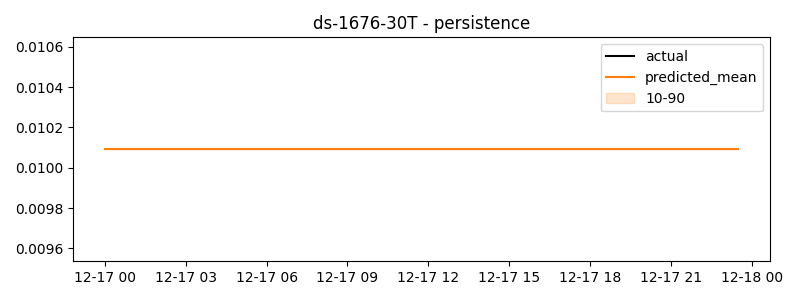

The data file committed next to this chart (first rows):
timestamp, actual, predicted
2024-12-17 00:00:00, -0.3249, 0.01009
2024-12-17 00:30:00, -0.2773, 0.01009
2024-12-17 01:00:00, -0.2651, 0.01009
2024-12-17 01:30:00, -0.3382, 0.01009
2024-12-17 02:00:00, -0.1741, 0.01009
2024-12-17 02:30:00, -0.1433, 0.01009
2024-12-17 03:00:00, -0.1787, 0.01009
2024-12-17 03:30:00, -0.1824, 0.01009
2024-12-17 04:00:00, -0.1273, 0.01009
2024-12-17 04:30:00, -0.1832, 0.01009
2024-12-17 05:00:00, -0.03078, 0.01009
2024-12-17 05:30:00, 0.1046, 0.01009
2024-12-17 06:00:00, 0.3085, 0.01009
2024-12-17 06:30:00, 0.2724, 0.01009
2024-12-17 07:00:00, 0.2372, 0.01009
2024-12-17 07:30:00, 0.3389, 0.01009
2024-12-17 08:00:00, 0.2694, 0.01009
2024-12-17 08:30:00, 0.3073, 0.01009
2024-12-17 09:00:00, 0.4293, 0.01009
2024-12-17 09:30:00, 0.3693, 0.01009
2024-12-17 10:00:00, 0.4098, 0.01009
2024-12-17 10:30:00, 0.3588, 0.01009
2024-12-17 11:00:00, 0.2781, 0.01009
2024-12-17 11:30:00, 0.3181, 0.01009
2024-12-17 12:00:00, 0.469, 0.01009
2024-12-17 12:30:00, 0.4719, 0.01009
2024-12-17 13:00:00, 0.3888, 0.01009
2024-12-17 13:30:00, 0.3766, 0.01009
2024-12-17 14:00:00, 0.4315, 0.01009
2024-12-17 14:30:00, 0.5331, 0.01009
2024-12-17 15:00:00, 0.6023, 0.01009
2024-12-17 15:30:00, 0.5193, 0.01009
2024-12-17 16:00:00, 0.4263, 0.01009
2024-12-17 16:30:00, 0.4626, 0.01009
2024-12-17 17:00:00, 0.4211, 0.01009
2024-12-17 17:30:00, 0.3797, 0.01009
2024-12-17 18:00:00, 0.4249, 0.01009
2024-12-17 18:30:00, 0.4184, 0.01009
2024-12-17 19:00:00, 0.3455, 0.01009
2024-12-17 19:30:00, 0.5179, 0.01009
2024-12-17 20:00:00, 0.4356, 0.01009
2024-12-17 20:30:00, 0.4613, 0.01009
2024-12-17 21:00:00, 0.5129, 0.01009
2024-12-17 21:30:00, 0.2547, 0.01009
2024-12-17 22:00:00, 0.1064, 0.01009
2024-12-17 22:30:00, -0.04962, 0.01009
2024-12-17 23:00:00, 0.03402, 0.01009
2024-12-17 23:30:00, 0.01009, 0.01009
